Run: headless pygame with SDL's dummy video driver; simulated clock (each Clock.tick advances the game by its frame time, no real sleeping); random seed 0; keys injected as events and as key.get_pressed() state; mouse plan: one left click at the window centre at the start of phase 2, then a move to the lower-right quarter at the start of phase 3.
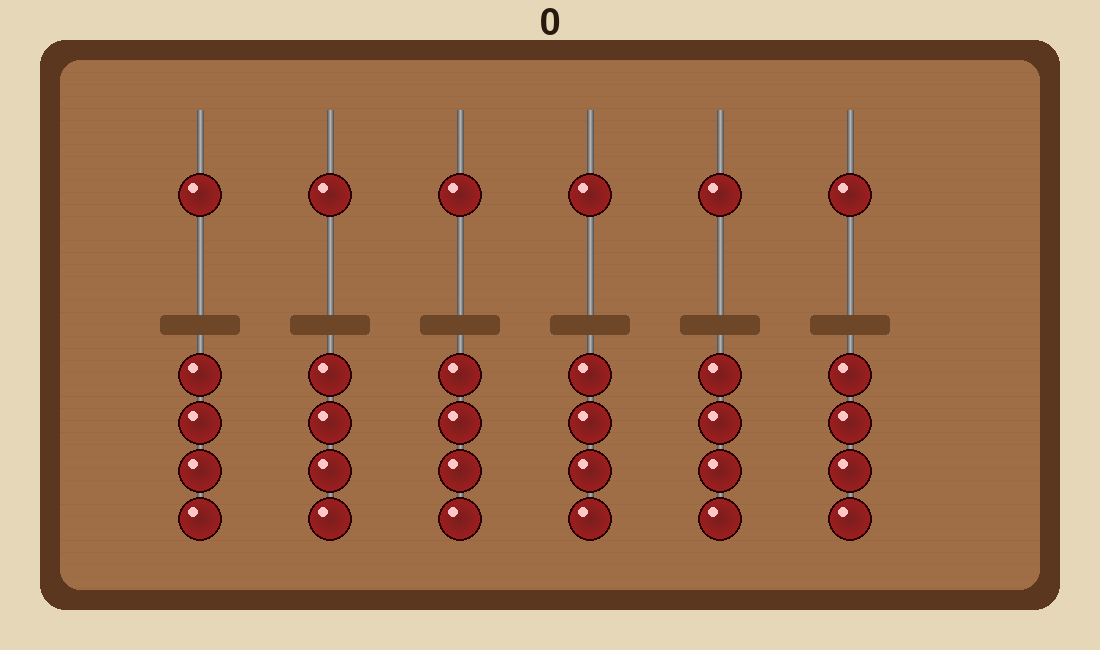
Frame 1 of 4 · flips 1–60 · no input
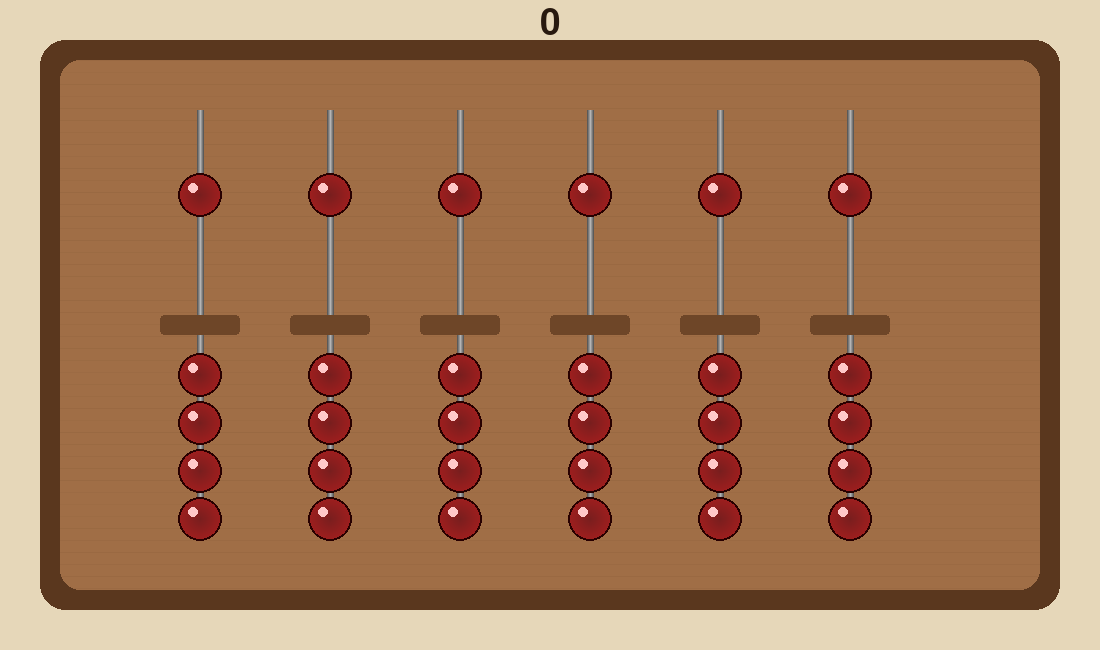
Frame 2 of 4 · flips 61–180 · clicked the window centre · tapped SPACE, RETURN · held RIGHT (→), D
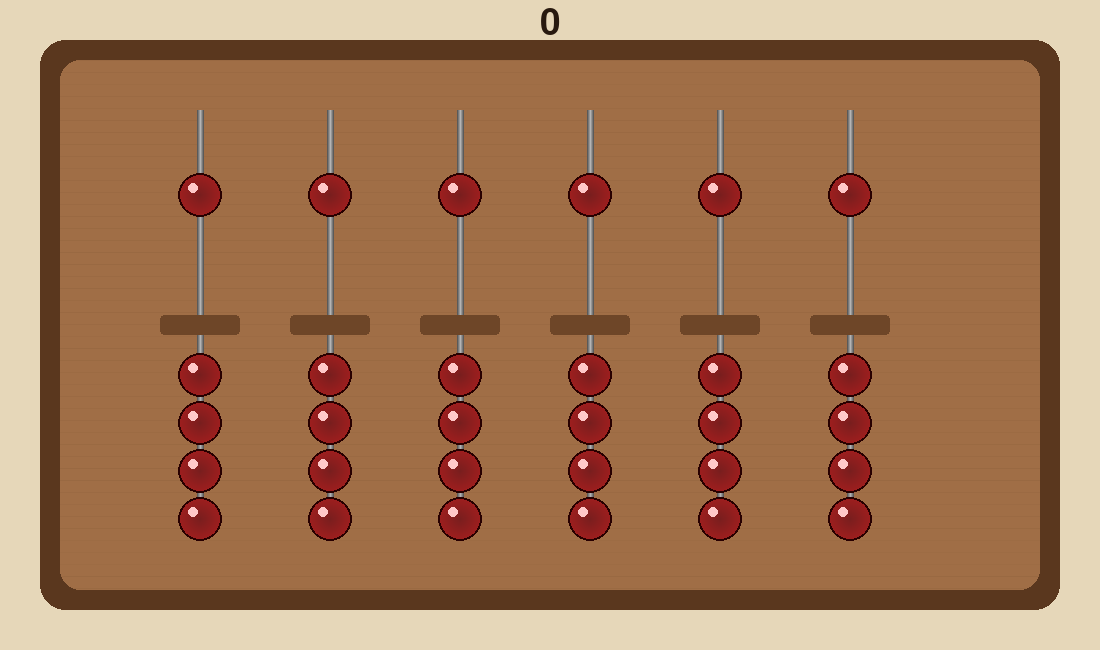
Frame 3 of 4 · flips 181–300 · moved the mouse to the lower-right quarter · held DOWN (↓), S
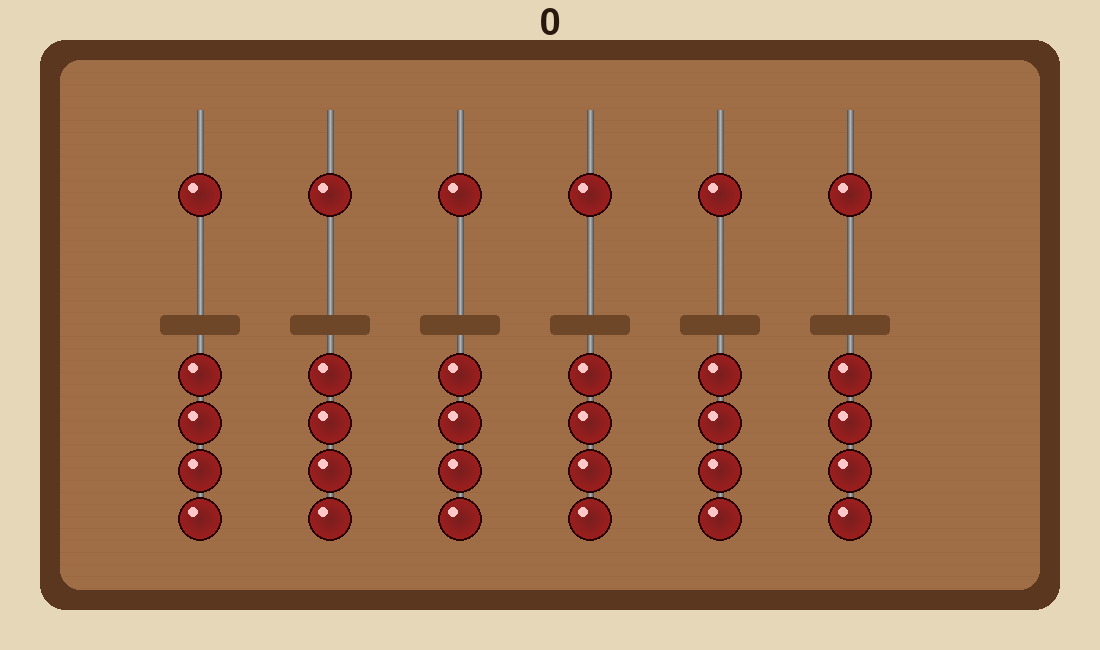
Frame 4 of 4 · flips 301–420 · held LEFT (←), A, UP (↑), W

The pygame program that drew these frames:

"""
Semi-Realistic Interactive Abacus - Soroban style
Based on improved code from Gippity
"""

import pygame
import sys
import math
import random

pygame.init()

# -------------------------------------------------
# CONFIG
# -------------------------------------------------
WIDTH, HEIGHT = 1100, 650
FPS = 60
COLUMNS = 6

BACKGROUND = (230, 215, 185)
WOOD_LIGHT = (160, 110, 70)
WOOD_DARK = (110, 70, 40)
WOOD_BORDER = (90, 55, 30)
ROD_DARK = (90, 90, 90)
ROD_LIGHT = (180, 180, 180)
TEXT_COLOR = (40, 25, 15)

screen = pygame.display.set_mode((WIDTH, HEIGHT))
pygame.display.set_caption("Semi-Realistic Abacus")
clock = pygame.time.Clock()
font = pygame.font.SysFont("georgia", 54)


# -------------------------------------------------
# Utility
# -------------------------------------------------
def lerp(a, b, t):
    return a + (b - a) * t


# -------------------------------------------------
# Bead Class (3D shaded + animated)
# -------------------------------------------------
class Bead:
    def __init__(self, x, y, radius, value):
        self.x = x
        self.y = y
        self.target_y = y
        self.radius = radius
        self.value = value
        self.active = False

    def update(self):
        # Smooth slide animation
        self.y = lerp(self.y, self.target_y, 0.25)

    def draw(self, surface):
        # Shadow
        shadow_rect = pygame.Rect(
            self.x - self.radius, self.y - self.radius // 2, self.radius * 2, self.radius
        )
        shadow = pygame.Surface((shadow_rect.width, shadow_rect.height), pygame.SRCALPHA)
        pygame.draw.ellipse(shadow, (0, 0, 0, 60), shadow.get_rect())
        surface.blit(shadow, shadow_rect.topleft)

        # Radial gradient bead
        for i in range(self.radius, 0, -1):
            shade = 120 + int(40 * (i / self.radius))
            color = (shade, 30, 30)
            pygame.draw.circle(surface, color, (self.x, int(self.y)), i)

        # Highlight
        pygame.draw.circle(surface, (255, 200, 200), (self.x - self.radius // 3, int(self.y - self.radius // 3)), self.radius // 4)
        pygame.draw.circle(surface, (40, 0, 0), (self.x, int(self.y)), self.radius, 2)

    def is_clicked(self, pos):
        mx, my = pos
        return (mx - self.x) ** 2 + (my - self.y) ** 2 <= self.radius ** 2


# -------------------------------------------------
# Column Class (correct stacking logic)
# -------------------------------------------------
class Column:
    def __init__(self, x):
        self.x = x
        self.bar_y = HEIGHT // 2
        self.radius = 22
        self.spacing = 48

        # Upper bead
        self.upper = Bead(x, self.bar_y - 130, self.radius, 5)
        self.upper_rest = self.bar_y - 130
        self.upper_active = self.bar_y - 35

        # Lower beads
        self.lowers = []
        self.lower_rest_base = self.bar_y + 50
        self.lower_active_base = self.bar_y - 20

        for i in range(4):
            y = self.lower_rest_base + i * self.spacing
            self.lowers.append(Bead(x, y, self.radius, 1))

    def update(self):
        self.upper.update()
        for b in self.lowers:
            b.update()

    def draw(self, surface):
        # Rod with vertical gradient
        for i in range(-3, 4):
            t = abs(i) / 3
            color = (
                int(lerp(ROD_LIGHT[0], ROD_DARK[0], t)),
                int(lerp(ROD_LIGHT[1], ROD_DARK[1], t)),
                int(lerp(ROD_LIGHT[2], ROD_DARK[2], t)),
            )
            pygame.draw.line(surface, color, (self.x + i, 110), (self.x + i, HEIGHT - 110), 1)

        # Divider bar
        pygame.draw.rect(surface, WOOD_DARK, (self.x - 40, self.bar_y - 10, 80, 20), border_radius=4)

        self.upper.draw(surface)
        for bead in self.lowers:
            bead.draw(surface)

    def handle_click(self, pos):
        # Upper bead
        if self.upper.is_clicked(pos):
            self.upper.active = not self.upper.active
            self.upper.target_y = self.upper_active if self.upper.active else self.upper_rest

        # Lower beads
        for i, bead in enumerate(self.lowers):
            if bead.is_clicked(pos):
                if bead.active:
                    # deactivate from this upward
                    for j in range(i, 4):
                        self.lowers[j].active = False
                else:
                    for j in range(0, i + 1):
                        self.lowers[j].active = True
                self.update_lower_positions()

    def update_lower_positions(self):
        active_count = sum(b.active for b in self.lowers)

        # Active stack (tight to bar)
        for i in range(active_count):
            self.lowers[i].target_y = self.lower_active_base - i * self.spacing

        # Inactive stack (bottom)
        for i in range(active_count, 4):
            self.lowers[i].target_y = self.lower_rest_base + (i - active_count) * self.spacing

    def get_value(self):
        total = 0
        if self.upper.active:
            total += 5
        total += sum(b.active for b in self.lowers)
        return total


# -------------------------------------------------
# Frame
# -------------------------------------------------
def draw_frame():
    # Outer frame
    pygame.draw.rect(screen, WOOD_BORDER, (40, 40, WIDTH - 80, HEIGHT - 80), border_radius=25)

    # Inner frame
    pygame.draw.rect(screen, WOOD_LIGHT, (60, 60, WIDTH - 120, HEIGHT - 120), border_radius=20)

    # Subtle wood grain lines
    for i in range(60, HEIGHT - 60, 12):
        alpha = random.randint(10, 25)
        grain = pygame.Surface((WIDTH - 120, 2), pygame.SRCALPHA)
        pygame.draw.line(grain, (90, 60, 30, alpha), (0, 0), (WIDTH - 120, 0))
        screen.blit(grain, (60, i))


# -------------------------------------------------
# Setup columns
# -------------------------------------------------
columns = []
start_x = 200
gap = 130

for i in range(COLUMNS):
    columns.append(Column(start_x + i * gap))


def calculate_total():
    total = 0
    for i, col in enumerate(reversed(columns)):
        total += col.get_value() * (10 ** i)
    return total


# -------------------------------------------------
# Main Loop
# -------------------------------------------------
running = True

while running:
    clock.tick(FPS)
    screen.fill(BACKGROUND)

    for event in pygame.event.get():
        if event.type == pygame.QUIT:
            running = False
        if event.type == pygame.MOUSEBUTTONDOWN:
            for col in columns:
                col.handle_click(event.pos)

    draw_frame()

    for col in columns:
        col.update()
        col.draw(screen)

    total = calculate_total()
    text_surface = font.render(str(total), True, TEXT_COLOR)
    screen.blit(text_surface, (WIDTH // 2 - text_surface.get_width() // 2, 5))

    pygame.display.flip()

pygame.quit()
sys.exit()
